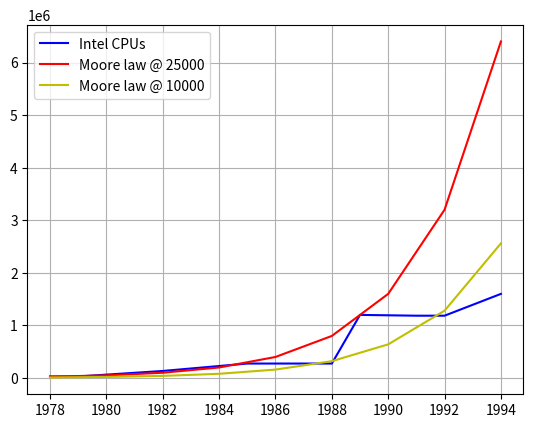

This figure's Python source:
"""Transistors counts in Intel CPUs in the first four x86 generations."""

import matplotlib.pyplot as plt

transistors = [
    [1978, 29000],
    [1979, 29000],
    [1982, 134000],
    [1985, 275000],
    [1988, 275000],
    [1989, 1200000],
    [1991, 1185000],
    [1992, 1185000],
    [1994, 1600000],
]

moore_25000 = [
    [1978, 25000],
    [1980, 50000],
    [1982, 100000],
    [1984, 200000],
    [1986, 400000],
    [1988, 800000],
    [1990, 1600000],
    [1992, 3200000],
    [1994, 6400000],
]

moore_10000 = [
    [1978, 10000],
    [1980, 20000],
    [1982, 40000],
    [1984, 80000],
    [1986, 160000],
    [1988, 320000],
    [1990, 640000],
    [1992, 1280000],
    [1994, 2560000],
]

# hodnoty na x-ové ose
x1 = [t[0] for t in transistors]
y1 = [t[1] for t in transistors]
x2 = [t[0] for t in moore_25000]
y2 = [t[1] for t in moore_25000]
x3 = [t[0] for t in moore_10000]
y3 = [t[1] for t in moore_10000]

plt.plot(x1, y1, "b-", label="Intel CPUs")
plt.plot(x2, y2, "r-", label="Moore law @ 25000")
plt.plot(x3, y3, "y-", label="Moore law @ 10000")

# přidání legendy
plt.legend(loc="upper left")

# povolení zobrazení mřížky
plt.grid(True)

plt.savefig("transistors_lin.png")

# zobrazení grafu
plt.show()
